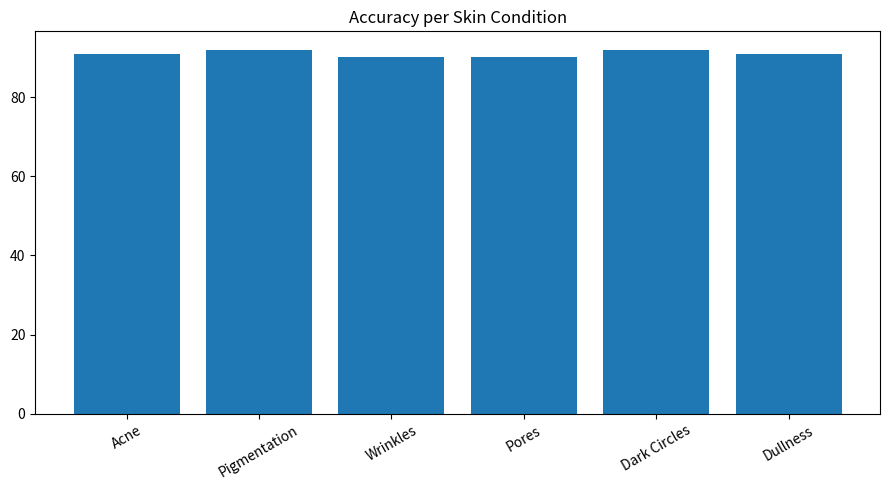
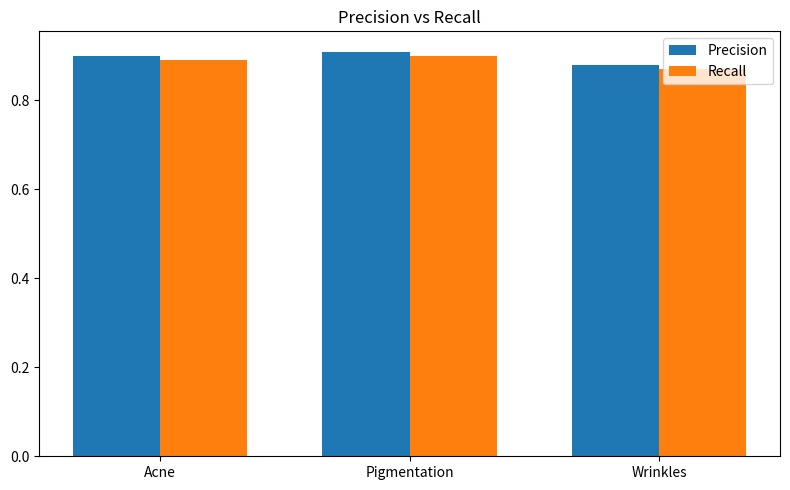
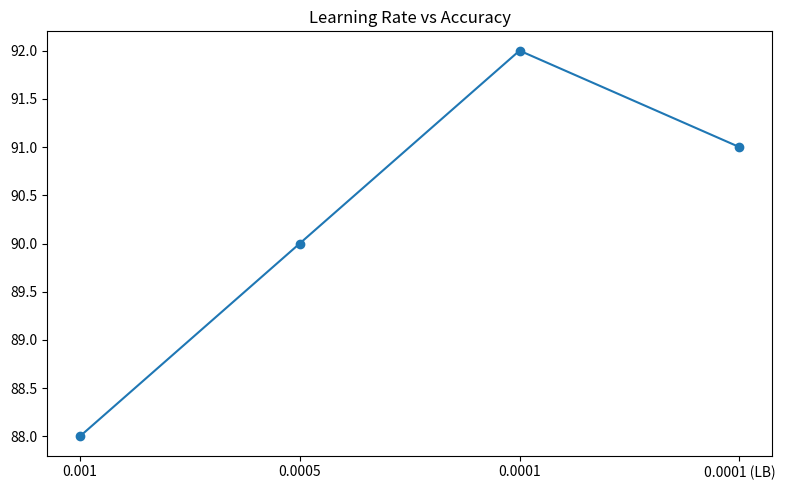
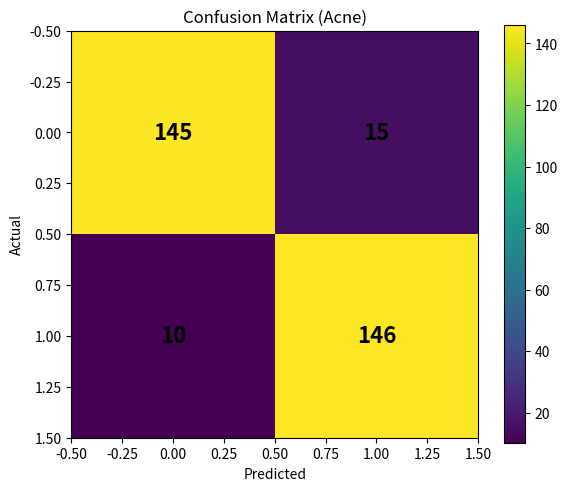
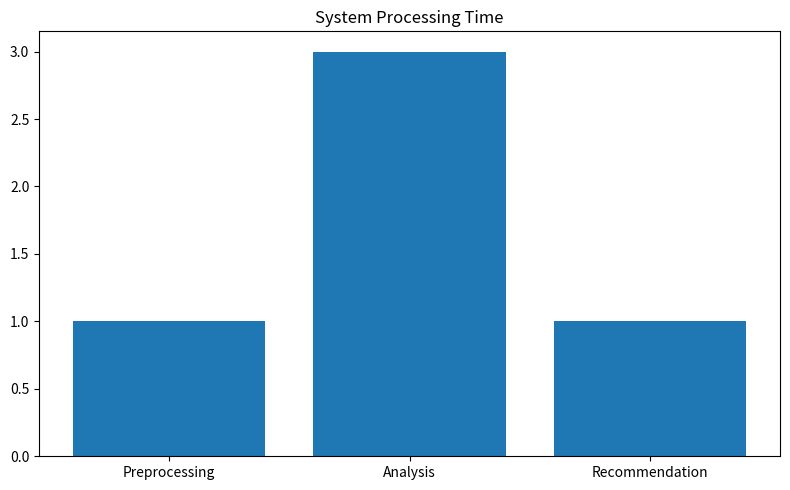
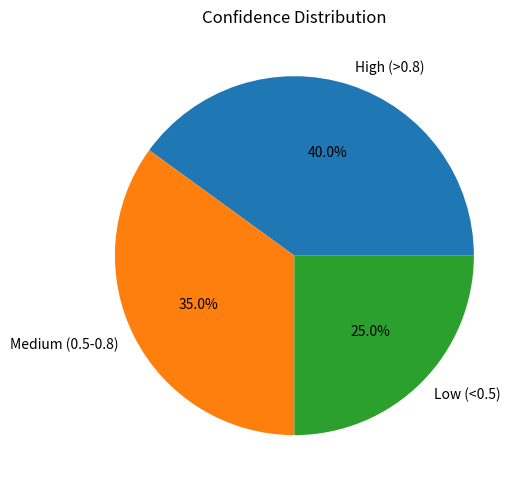
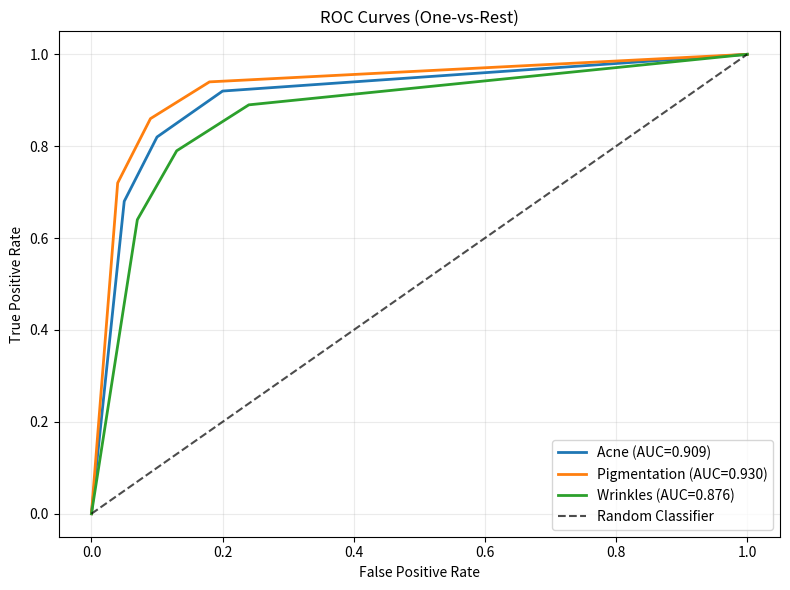
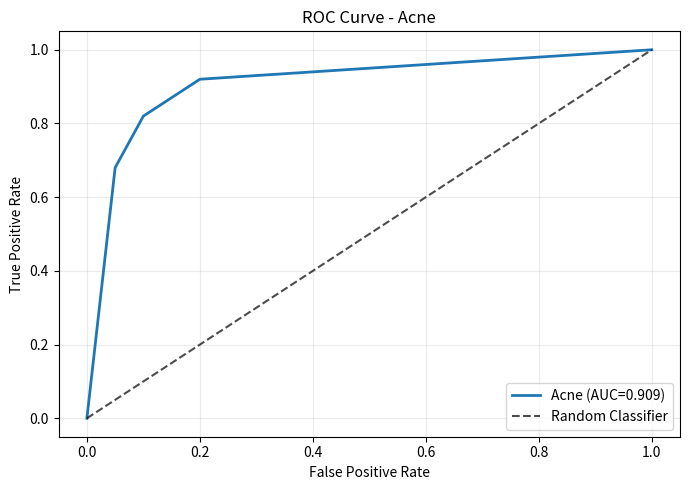
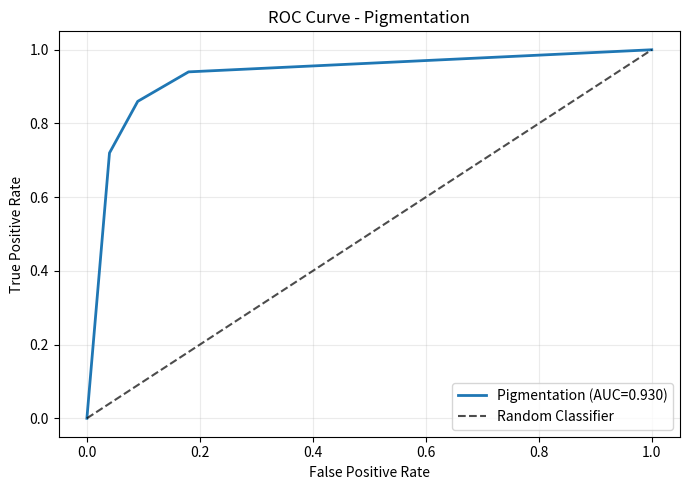
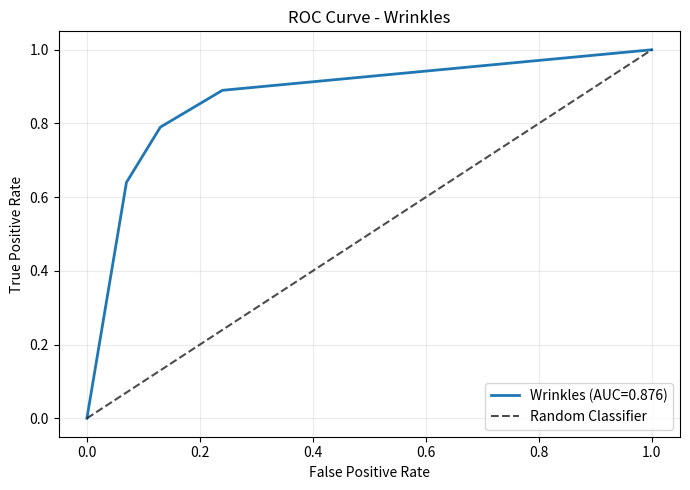

Python code for these plots, in order:
import matplotlib.pyplot as plt
import numpy as np

# ----------------------------
# DATA
# ----------------------------

parameters = ["Acne", "Pigmentation", "Wrinkles", "Pores", "Dark Circles", "Dullness"]
accuracy = [91, 92, 90, 90, 92, 91]

precision = [0.90, 0.91, 0.88]
recall = [0.89, 0.90, 0.87]
pr_labels = ["Acne", "Pigmentation", "Wrinkles"]

lr = ["0.001", "0.0005", "0.0001", "0.0001 (LB)"]
lr_acc = [88, 90, 92, 91]

conf_matrix = np.array([[145, 15],
                        [10, 146]])  # BIGGER NUMBERS

system_labels = ["Preprocessing", "Analysis", "Recommendation"]
system_time = [1, 3, 1]

confidence_labels = ["High (>0.8)", "Medium (0.5-0.8)", "Low (<0.5)"]
confidence_vals = [40, 35, 25]

# ROC-AUC dummy points (FPR vs TPR)
roc_curves = {
    "Acne": {
        "fpr": np.array([0.00, 0.05, 0.10, 0.20, 1.00]),
        "tpr": np.array([0.00, 0.68, 0.82, 0.92, 1.00]),
    },
    "Pigmentation": {
        "fpr": np.array([0.00, 0.04, 0.09, 0.18, 1.00]),
        "tpr": np.array([0.00, 0.72, 0.86, 0.94, 1.00]),
    },
    "Wrinkles": {
        "fpr": np.array([0.00, 0.07, 0.13, 0.24, 1.00]),
        "tpr": np.array([0.00, 0.64, 0.79, 0.89, 1.00]),
    },
}

# ----------------------------
# 1. Accuracy Bar Graph (separate window)
# ----------------------------
plt.figure(figsize=(9, 5))
plt.bar(parameters, accuracy)
plt.title("Accuracy per Skin Condition")
plt.xticks(rotation=30)
plt.tight_layout()

# ----------------------------
# 2. Precision vs Recall (separate window)
# ----------------------------
x = np.arange(len(pr_labels))
width = 0.35

plt.figure(figsize=(8, 5))
plt.bar(x - width/2, precision, width, label='Precision')
plt.bar(x + width/2, recall, width, label='Recall')
plt.xticks(x, pr_labels)
plt.title("Precision vs Recall")
plt.legend()
plt.tight_layout()

# ----------------------------
# 3. Hyperparameter Graph (separate window)
# ----------------------------
plt.figure(figsize=(8, 5))
plt.plot(lr, lr_acc, marker='o')
plt.title("Learning Rate vs Accuracy")
plt.tight_layout()

# ----------------------------
# 4. Confusion Matrix (separate window)
# ----------------------------
plt.figure(figsize=(6, 5))
plt.imshow(conf_matrix)
plt.title("Confusion Matrix (Acne)")
plt.colorbar()

for i in range(conf_matrix.shape[0]):
    for j in range(conf_matrix.shape[1]):
        plt.text(j, i, str(conf_matrix[i, j]),
                 ha='center', va='center', fontsize=16, fontweight='bold')

plt.xlabel("Predicted")
plt.ylabel("Actual")
plt.tight_layout()

# ----------------------------
# 5. System Performance (separate window)
# ----------------------------
plt.figure(figsize=(8, 5))
plt.bar(system_labels, system_time)
plt.title("System Processing Time")
plt.tight_layout()

# ----------------------------
# 6. Confidence Pie Chart (separate window)
# ----------------------------
plt.figure(figsize=(7, 5))
plt.pie(confidence_vals, labels=confidence_labels, autopct='%1.1f%%')
plt.title("Confidence Distribution")
plt.tight_layout()

# ----------------------------
# 7. ROC-AUC (combined, separate window)
# ----------------------------
plt.figure(figsize=(8, 6))
for label, curve in roc_curves.items():
    auc_val = np.trapz(curve["tpr"], curve["fpr"])
    plt.plot(curve["fpr"], curve["tpr"], linewidth=2, label=f"{label} (AUC={auc_val:.3f})")

plt.plot([0, 1], [0, 1], "k--", alpha=0.7, label="Random Classifier")
plt.title("ROC Curves (One-vs-Rest)")
plt.xlabel("False Positive Rate")
plt.ylabel("True Positive Rate")
plt.legend(loc="lower right")
plt.grid(alpha=0.25)
plt.tight_layout()

# ----------------------------
# 8. ROC-AUC (individual windows)
# ----------------------------
for label, curve in roc_curves.items():
    auc_val = np.trapz(curve["tpr"], curve["fpr"])
    plt.figure(figsize=(7, 5))
    plt.plot(curve["fpr"], curve["tpr"], color="tab:blue", linewidth=2,
             label=f"{label} (AUC={auc_val:.3f})")
    plt.plot([0, 1], [0, 1], "k--", alpha=0.7, label="Random Classifier")
    plt.title(f"ROC Curve - {label}")
    plt.xlabel("False Positive Rate")
    plt.ylabel("True Positive Rate")
    plt.legend(loc="lower right")
    plt.grid(alpha=0.25)
    plt.tight_layout()

# ----------------------------
# Show all figure windows
# ----------------------------
plt.show()
